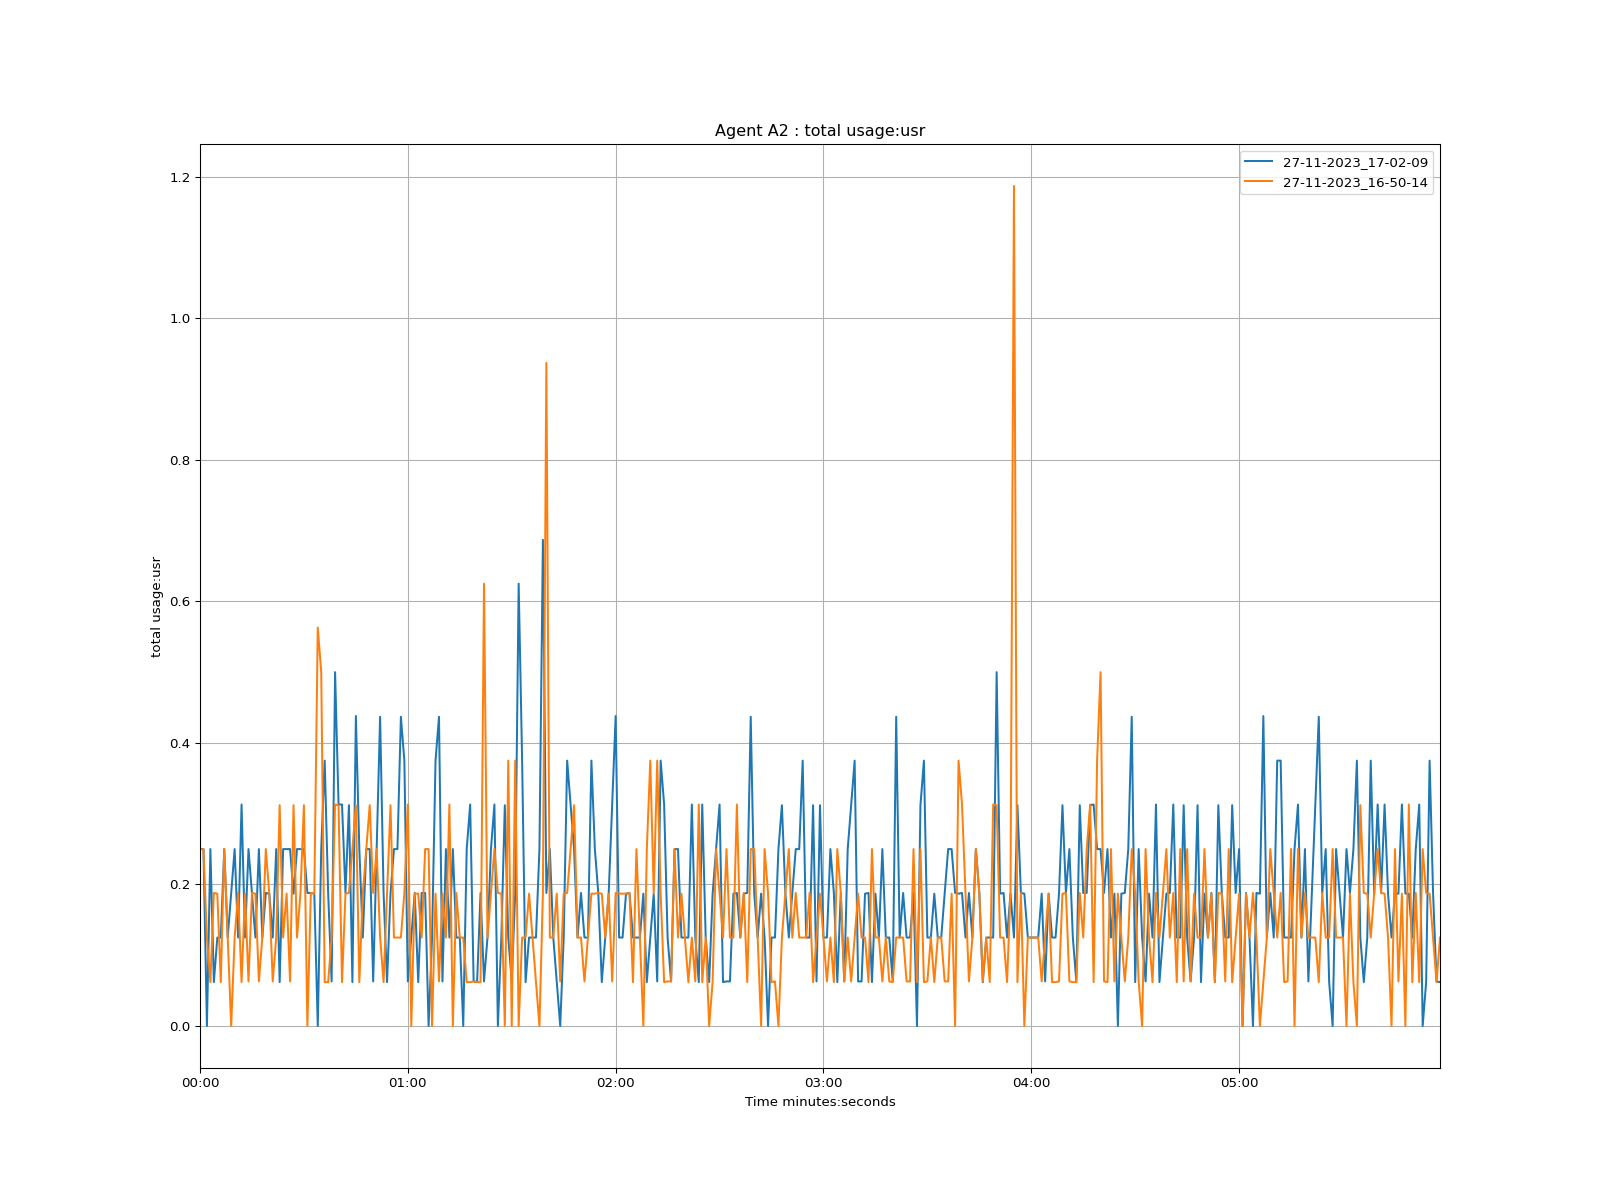

The file beside this chart, header and first rows:
time, 27-11-2023_17-02-09, 27-11-2023_16-50-14
1970-01-01 00:00:00, 0.25, 0.25
1970-01-01 00:00:01, 0.25, 0.25
1970-01-01 00:00:02, 0.0, 0.125
1970-01-01 00:00:03, 0.25, 0.062
1970-01-01 00:00:04, 0.062, 0.188
1970-01-01 00:00:05, 0.125, 0.187
1970-01-01 00:00:06, 0.125, 0.062
1970-01-01 00:00:07, 0.25, 0.25
1970-01-01 00:00:08, 0.125, 0.125
1970-01-01 00:00:09, 0.187, 0.0
1970-01-01 00:00:10, 0.25, 0.125
1970-01-01 00:00:11, 0.125, 0.188
1970-01-01 00:00:12, 0.313, 0.062
1970-01-01 00:00:13, 0.125, 0.187
1970-01-01 00:00:14, 0.25, 0.063
1970-01-01 00:00:15, 0.188, 0.188
1970-01-01 00:00:16, 0.125, 0.187
1970-01-01 00:00:17, 0.25, 0.063
1970-01-01 00:00:18, 0.125, 0.125
1970-01-01 00:00:19, 0.188, 0.25
1970-01-01 00:00:20, 0.187, 0.187
1970-01-01 00:00:21, 0.125, 0.063
1970-01-01 00:00:22, 0.25, 0.125
1970-01-01 00:00:23, 0.062, 0.312
1970-01-01 00:00:24, 0.25, 0.125
1970-01-01 00:00:25, 0.25, 0.187
1970-01-01 00:00:26, 0.25, 0.063
1970-01-01 00:00:27, 0.187, 0.312
1970-01-01 00:00:28, 0.25, 0.125
1970-01-01 00:00:29, 0.25, 0.187
1970-01-01 00:00:30, 0.25, 0.312
1970-01-01 00:00:31, 0.188, 0.0
1970-01-01 00:00:32, 0.188, 0.188
1970-01-01 00:00:33, 0.187, 0.187
1970-01-01 00:00:34, 0.0, 0.563
1970-01-01 00:00:35, 0.25, 0.5
1970-01-01 00:00:36, 0.375, 0.062
1970-01-01 00:00:37, 0.188, 0.062
1970-01-01 00:00:38, 0.063, 0.125
1970-01-01 00:00:39, 0.5, 0.313
1970-01-01 00:00:40, 0.313, 0.312
1970-01-01 00:00:41, 0.313, 0.062
1970-01-01 00:00:42, 0.188, 0.187
1970-01-01 00:00:43, 0.312, 0.188
1970-01-01 00:00:44, 0.062, 0.25
1970-01-01 00:00:45, 0.438, 0.312
1970-01-01 00:00:46, 0.25, 0.062
1970-01-01 00:00:47, 0.125, 0.187
1970-01-01 00:00:48, 0.25, 0.25
1970-01-01 00:00:49, 0.25, 0.312
1970-01-01 00:00:50, 0.063, 0.188
1970-01-01 00:00:51, 0.25, 0.25
1970-01-01 00:00:52, 0.437, 0.125
1970-01-01 00:00:53, 0.188, 0.062
1970-01-01 00:00:54, 0.062, 0.188
1970-01-01 00:00:55, 0.187, 0.312
1970-01-01 00:00:56, 0.25, 0.125
1970-01-01 00:00:57, 0.25, 0.125
1970-01-01 00:00:58, 0.437, 0.125
1970-01-01 00:00:59, 0.375, 0.188
... 299 more rows
